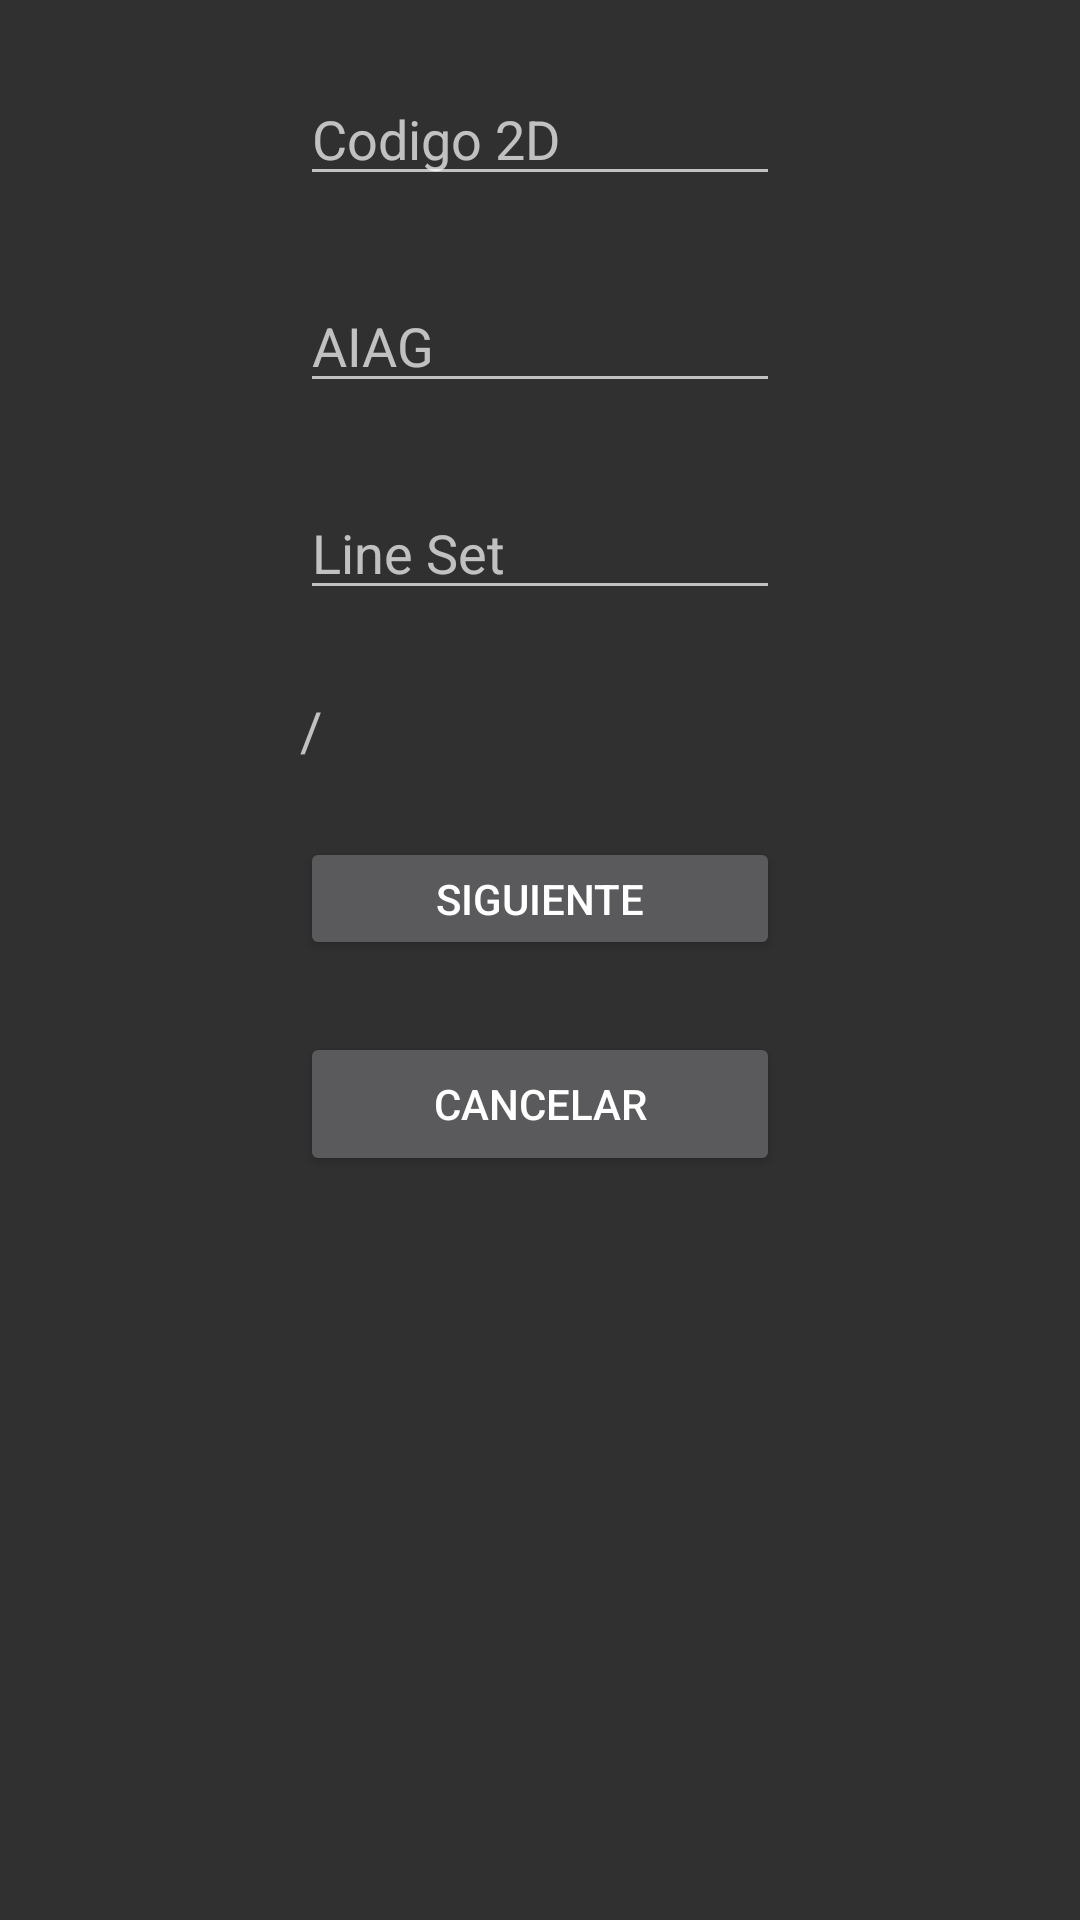

Layout XML and referenced resources for this Android screen:
<!-- AndroidManifest.xml: application theme Theme.AppCompat.NoActionBar -->
<!-- res/layout/activity_lectura.xml -->
<?xml version="1.0" encoding="utf-8"?>
<RelativeLayout xmlns:android="http://schemas.android.com/apk/res/android"
    xmlns:app="http://schemas.android.com/apk/res-auto"
    xmlns:tools="http://schemas.android.com/tools"
    android:id="@+id/conntenedor"
    android:layout_width="match_parent"
    android:layout_height="match_parent"
    tools:context=".Lectura">

    <EditText
        android:id="@+id/edCodigo2D"
        android:layout_width="wrap_content"
        android:layout_height="wrap_content"
        android:layout_alignParentStart="true"
        android:layout_alignParentTop="true"
        android:layout_alignParentEnd="true"
        android:layout_marginStart="100dp"
        android:layout_marginTop="24dp"
        android:layout_marginEnd="100dp"
        android:layout_weight="1"
        android:editable="false"
        android:ems="10"
        android:hint="Codigo 2D"
        android:inputType="none"
        android:maxLength="12" />

    <EditText
        android:id="@+id/edAIAG"
        android:layout_width="wrap_content"
        android:layout_height="wrap_content"
        android:layout_below="@+id/edCodigo2D"
        android:layout_alignParentStart="true"
        android:layout_alignParentTop="true"
        android:layout_alignParentEnd="true"
        android:layout_marginStart="100dp"
        android:layout_marginTop="93dp"
        android:layout_marginEnd="100dp"
        android:layout_weight="1"
        android:ems="10"
        android:hint="AIAG"
        android:inputType="textPersonName"
        />

    <EditText
        android:id="@+id/edLineSet"
        android:layout_width="wrap_content"
        android:layout_height="wrap_content"
        android:layout_below="@+id/edAIAG"
        android:layout_alignParentStart="true"
        android:layout_alignParentTop="true"
        android:layout_alignParentEnd="true"
        android:layout_marginStart="100dp"
        android:layout_marginTop="162dp"
        android:layout_marginEnd="100dp"
        android:layout_weight="1"
        android:ems="10"
        android:hint="Line Set"
        android:inputType="textPersonName"
        android:maxLength="8" />

    <TextView
        android:id="@+id/tvCantidad"
        android:layout_width="218dp"
        android:layout_height="wrap_content"
        android:layout_alignParentStart="true"
        android:layout_alignParentTop="true"
        android:layout_alignParentEnd="true"
        android:layout_marginStart="100dp"
        android:layout_marginTop="231dp"
        android:layout_marginEnd="100dp"
        android:text="/"
        android:textSize="18sp" />

    <Button
        android:id="@+id/btSiguiente"
        android:layout_width="141dp"
        android:layout_height="41dp"
        android:layout_alignParentStart="true"
        android:layout_alignParentTop="true"
        android:layout_alignParentEnd="true"
        android:layout_marginStart="100dp"
        android:layout_marginTop="279dp"
        android:layout_marginEnd="100dp"
        android:layout_weight="1"
        android:text="Siguiente" />

    <Button
        android:id="@+id/btCancelar"
        android:layout_width="wrap_content"
        android:layout_height="wrap_content"
        android:layout_alignParentStart="true"
        android:layout_alignParentTop="true"
        android:layout_alignParentEnd="true"
        android:layout_marginStart="100dp"
        android:layout_marginTop="344dp"
        android:layout_marginEnd="100dp"
        android:layout_weight="1"
        android:onClick="cerrar"
        android:text="Cancelar" />

    <Button
        android:id="@+id/btLimpiar"
        android:layout_width="51dp"
        android:layout_height="47dp"
        android:layout_alignParentStart="true"
        android:layout_alignParentTop="true"
        android:layout_marginStart="49dp"
        android:layout_marginTop="418dp"
        android:layout_weight="1"
        android:background="@drawable/trash"
        android:onClick="limpiarClick" />
</RelativeLayout>
<!-- resources referenced by this layout -->
<resources>

</resources>
